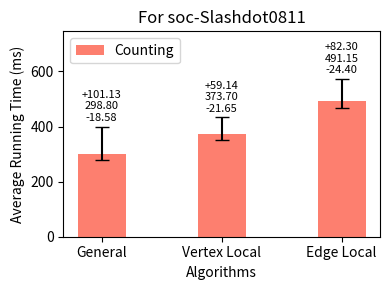

Reproduce this figure in Python. (Note: this script raises an exception after producing the figure.)
import os
import matplotlib.pyplot as plt

counting_times = [298.801, 373.704, 491.154]
counting_min = [280.216, 352.058, 466.751]
counting_max = [399.932, 432.844, 573.458]

inputs = ['General', 'Vertex Local', 'Edge Local']

bar_width = 0.40
index = range(len(inputs))

fig, ax = plt.subplots(figsize=(4, 3), dpi=100)

alg1_bars = ax.bar(index, counting_times, bar_width, color="#fd7f6f", label='Counting')

for i, (v, vmin, vmax) in enumerate(zip(counting_times, counting_min, counting_max)):
    ax.errorbar(i, v, yerr=[[v - vmin], [vmax - v]], fmt='', color='black', markersize=5, capsize=5)

ax.set_ylabel('Average Running Time (ms)')
ax.set_xlabel('Algorithms')
ax.set_xticks([i for i in index])
ax.set_xticklabels(inputs)
ax.legend(loc='upper left')

for i, (v, vmin, vmax) in enumerate(zip(counting_times, counting_min, counting_max)):
    ax.text(i, vmax + 20, f'+{vmax-v:.2f}\n{v:.2f}\n-{v-vmin:.2f}', ha='center', fontsize=8)

ax.set_ylim(top=max(counting_max ) * 1.3)

plt.title('For soc-Slashdot0811')
plt.tight_layout()

script_dir = os.path.dirname(os.path.abspath(__file__))
plt.savefig(os.path.join(script_dir, '4cycle_soc-Slashdot0811.png'))

plt.show()
